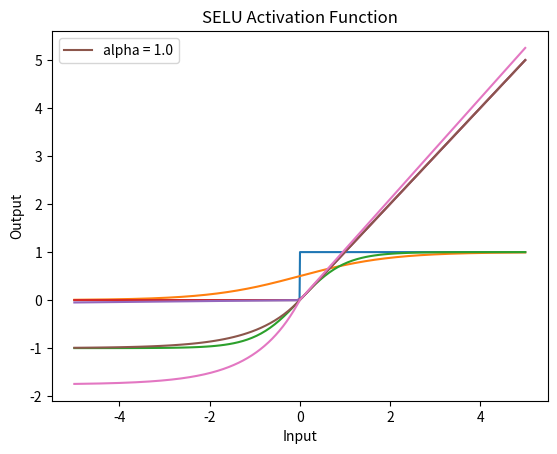

Write Python code to recreate this figure.
import numpy as np
import matplotlib.pyplot as plt

def step(x):
    return np.heaviside(x, 1)

x = np.linspace(-5, 5, 1000)
y = step(x)

plt.plot(x, y)
plt.title("Step Function")
plt.xlabel("Input")
plt.ylabel("Output")
plt.show()


################################

def sigmoid(x):
    return 1 / (1 + np.exp(-x))



x = np.linspace(-5, 5, 1000)
y = sigmoid(x)

plt.plot(x, y)
plt.title("Sigmoid Function")
plt.xlabel("Input")
plt.ylabel("Output")
plt.show()

##################################


def tanh(x):
    return np.tanh(x)


x = np.linspace(-5, 5, 100)
y = tanh(x)

plt.plot(x, y)
plt.xlabel('Input')
plt.ylabel('Output')
plt.title('Hyperbolic Tangent (tanh) Function')
plt.show()

######################################


def relu(x):
    return np.maximum(0, x)


x = np.linspace(-5, 5, 100)
y = relu(x)

plt.plot(x, y)
plt.xlabel('Input')
plt.ylabel('Output')
plt.title('Rectified Linear Unit (ReLU) Function')
plt.show()


########################################

def leaky_relu(x, alpha=0.01):
    return np.maximum(alpha*x, x)

x = np.linspace(-5, 5, 100)
y = leaky_relu(x, alpha=0.01)

plt.plot(x, y)
plt.title('Leaky ReLU Activation Function')
plt.xlabel('x')
plt.ylabel('f(x)')
plt.show()

#######################################


def elu(x, alpha=1.0):

    return np.where(x >= 0, x, alpha * (np.exp(x) - 1))

# Create input values
x = np.linspace(-5, 5, 100)

elu1 = elu(x, alpha=1.0)

plt.plot(x, elu1, label='alpha = 1.0')

plt.xlabel('Input')
plt.ylabel('Output')
plt.title('ELU Activation Function')
plt.legend()
plt.show()

########################################


def selu(x, alpha=1.67326, scale=1.0507):
    positive = scale * (np.maximum(x, 0))
    negative = scale * (alpha * (np.exp(np.minimum(x, 0)) - 1))
    return positive + negative

x = np.linspace(-5, 5, 1000)
y = selu(x)

plt.plot(x, y)
plt.title("SELU Activation Function")
plt.xlabel("Input")
plt.ylabel("Output")
plt.show()